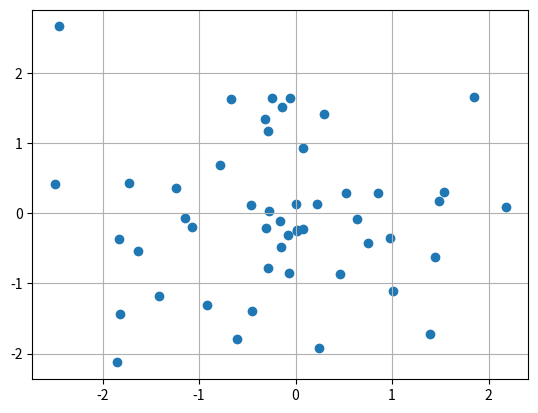

Write Python code to recreate this figure.
from scipy import stats
import matplotlib.pyplot as plt
import numpy as np


def cortest(corr, lenX):
    # t value
    t = corr[0] * ((len(X) - 2) / (1 - corr[0] ** 2)) ** 0.5
    print("data: x and y")
    print(
        "t = {}, df = {}, p-value = {}".format(
            round(t, 5), len(X) - 2, round(stats.t.sf(np.abs(t), 48) * 2, 5)
        )
    )

    # Use the Fisher transformation to get z
    z = np.arctanh(corr[0])
    # print("z value: {}".format(z))

    # And, the sigma value i.e standard error
    sigma = 1 / ((len(X) - 3) ** 0.5)
    # print("sigma value: {}".format(sigma))

    # Get normal 95% interval probability density function for normal continuous random variable apply two-sided conditional formula
    cint = z + np.array([-1, 1]) * sigma * stats.norm.ppf((1 + 0.95) / 2)

    # Finally take hyperbolic tangent to get interval values for 95%
    interval = np.tanh(cint)

    if corr != 0:
        print("alternative hypothesis: true correlation is not equal to 0")
    print("95 percent confidence interval:")
    print(interval)
    print("sample estimates:")
    print("cor")
    print(corr[0])


# вычисляем корреляцию
X = stats.norm.rvs(loc=0, scale=1, size=50)
Y = stats.norm.rvs(loc=0, scale=1, size=50)
corr = stats.pearsonr(X, Y)

# строим scatter plot- диаграмма рассеивания
plt.scatter(X, Y)
plt.grid()
plt.show()

# print("correlation: {}".format(corr))

# т.к. из лекции мы не знаем выборки, то сразу подставляем корреляцию из лекции
cortest((0.2858888,), 50)

""" пример расчета корреляции """
X = np.array([4, 5, 2, 3, 1])
Y = np.array([2, 1, 4, 3, 5])
X_mean = np.mean(X)
Y_mean = np.mean(Y)
X_sum_std_test = 0
for i in range(5):
    X_sum_std_test += (X[i] - X_mean) ** 2

X_std_test_1 = np.sqrt(X_sum_std_test / 5)

X_std_test = np.sqrt(sum([(X[i] - X_mean) ** 2 for i in range(5)], 0))
Y_std_test = np.sqrt(sum([(Y[i] - Y_mean) ** 2 for i in range(5)], 0))

X_std = np.std(X)
Y_std = np.std(Y)
sumCOVAR = 0
for i in range(5):
    sumCOVAR += (X[i] - X_mean) * (Y[i] - Y_mean)
    print(sumCOVAR)

# ковариационная матрица
Cov = np.cov(X, Y)
print(Cov)
Kor = sumCOVAR / (X_std_test * Y_std_test)
Kor_stats = stats.pearsonr(X, Y)
print(Kor)
print(Kor_stats)
